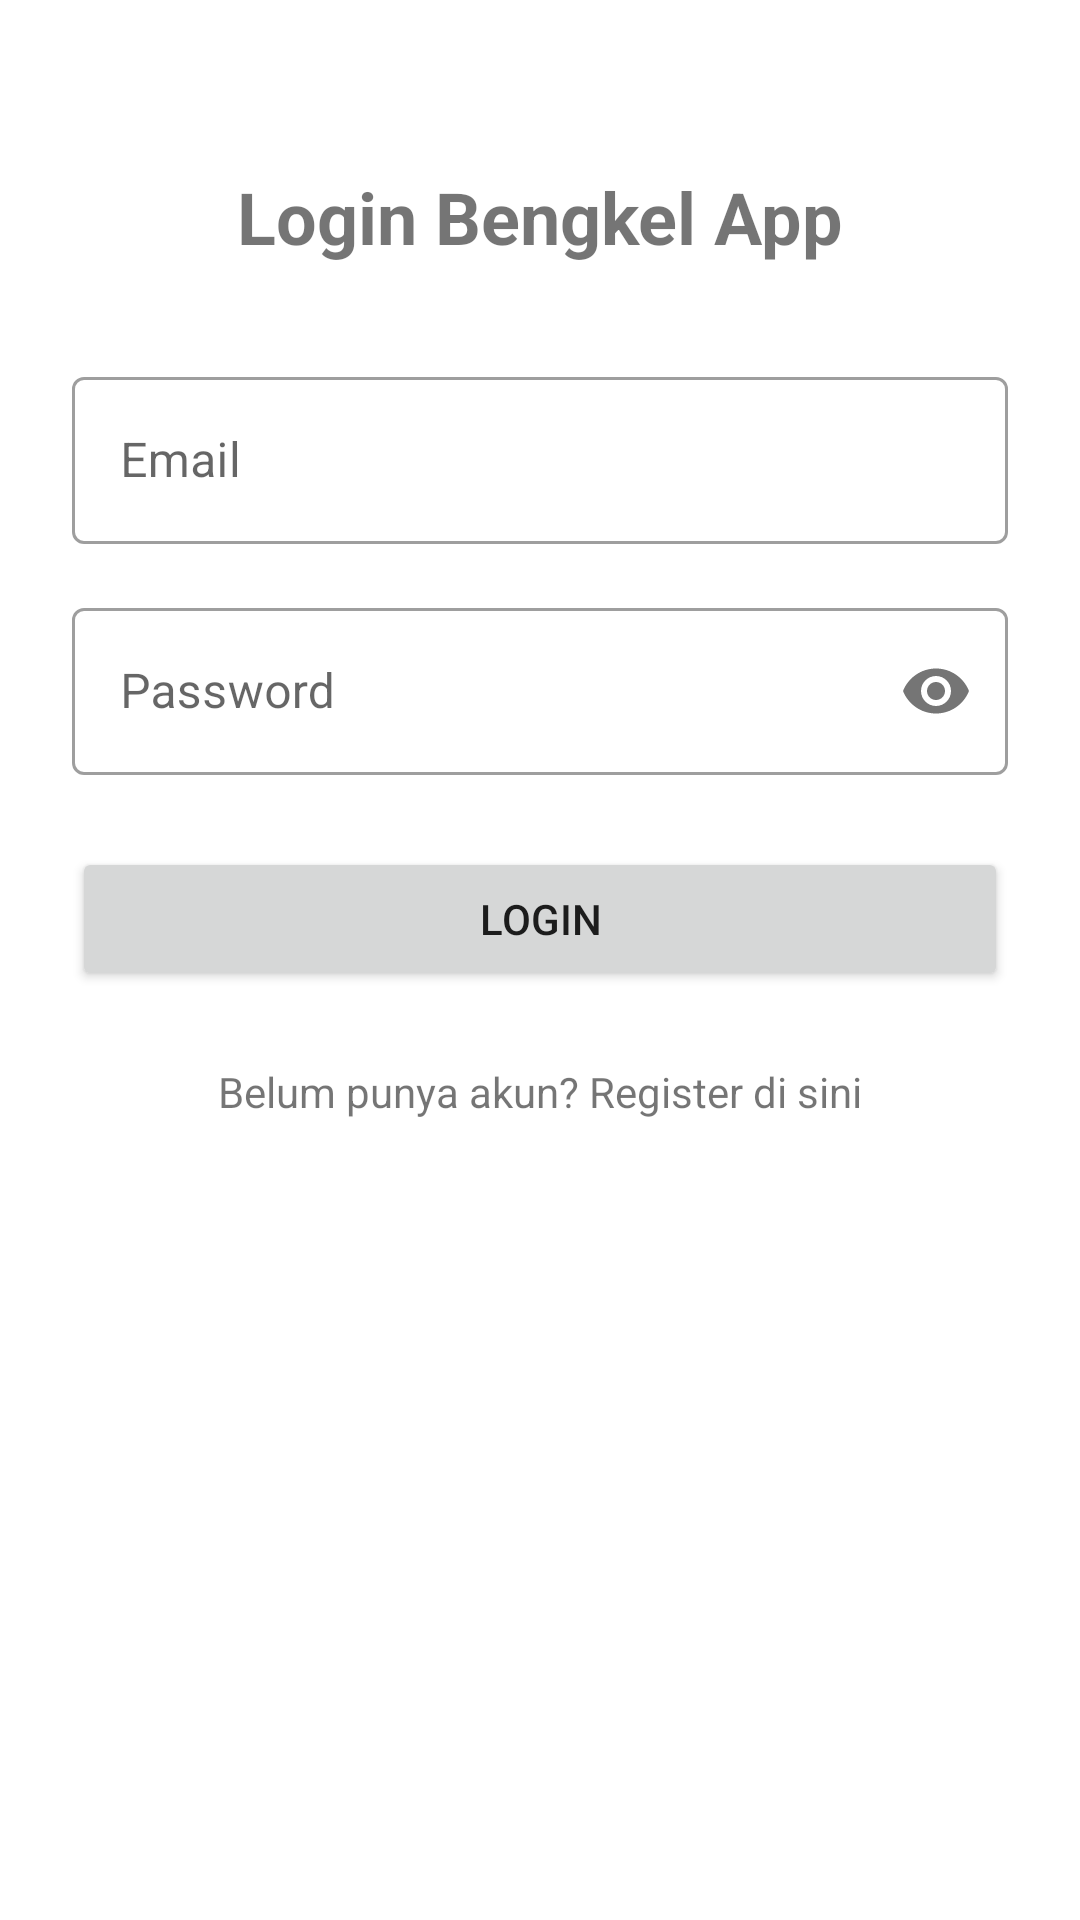

Layout XML and referenced resources for this Android screen:
<!-- AndroidManifest.xml: application theme Theme.BengkelAppClient -->
<!-- res/layout/activity_login.xml -->
<?xml version="1.0" encoding="utf-8"?>
<androidx.constraintlayout.widget.ConstraintLayout xmlns:android="http://schemas.android.com/apk/res/android"
    xmlns:app="http://schemas.android.com/apk/res-auto"
    xmlns:tools="http://schemas.android.com/tools"
    android:layout_width="match_parent"
    android:layout_height="match_parent"
    android:padding="24dp"
    tools:context=".ui.theme.auth.LoginActivity">

    <TextView
        android:id="@+id/tvLoginTitle"
        android:layout_width="wrap_content"
        android:layout_height="wrap_content"
        android:text="Login Bengkel App"
        android:textSize="24sp"
        android:textStyle="bold"
        app:layout_constraintTop_toTopOf="parent"
        app:layout_constraintStart_toStartOf="parent"
        app:layout_constraintEnd_toEndOf="parent"
        android:layout_marginTop="32dp"/>

    <com.google.android.material.textfield.TextInputLayout
        android:id="@+id/tilEmail"
        style="@style/Widget.MaterialComponents.TextInputLayout.OutlinedBox"
        android:layout_width="0dp"
        android:layout_height="wrap_content"
        android:layout_marginTop="32dp"
        android:hint="Email"
        app:layout_constraintTop_toBottomOf="@id/tvLoginTitle"
        app:layout_constraintStart_toStartOf="parent"
        app:layout_constraintEnd_toEndOf="parent">

        <com.google.android.material.textfield.TextInputEditText
            android:id="@+id/etEmail"
            android:layout_width="match_parent"
            android:layout_height="wrap_content"
            android:inputType="textEmailAddress" />
    </com.google.android.material.textfield.TextInputLayout>

    <com.google.android.material.textfield.TextInputLayout
        android:id="@+id/tilPassword"
        style="@style/Widget.MaterialComponents.TextInputLayout.OutlinedBox"
        android:layout_width="0dp"
        android:layout_height="wrap_content"
        android:layout_marginTop="16dp"
        android:hint="Password"
        app:passwordToggleEnabled="true"
        app:layout_constraintTop_toBottomOf="@id/tilEmail"
        app:layout_constraintStart_toStartOf="parent"
        app:layout_constraintEnd_toEndOf="parent">

        <com.google.android.material.textfield.TextInputEditText
            android:id="@+id/etPassword"
            android:layout_width="match_parent"
            android:layout_height="wrap_content"
            android:inputType="textPassword" />
    </com.google.android.material.textfield.TextInputLayout>

    <Button
        android:id="@+id/btnLogin"
        android:layout_width="0dp"
        android:layout_height="wrap_content"
        android:text="Login"
        android:layout_marginTop="24dp"
        app:layout_constraintTop_toBottomOf="@id/tilPassword"
        app:layout_constraintStart_toStartOf="parent"
        app:layout_constraintEnd_toEndOf="parent"/>

    <TextView
        android:id="@+id/tvGoToRegister"
        android:layout_width="wrap_content"
        android:layout_height="wrap_content"
        android:text="Belum punya akun? Register di sini"
        android:padding="8dp"
        android:layout_marginTop="16dp"
        android:clickable="true"
        android:focusable="true"
        app:layout_constraintTop_toBottomOf="@id/btnLogin"
        app:layout_constraintStart_toStartOf="parent"
        app:layout_constraintEnd_toEndOf="parent"/>

    <ProgressBar
        android:id="@+id/progressBarLogin"
        android:layout_width="wrap_content"
        android:layout_height="wrap_content"
        android:visibility="gone"
        app:layout_constraintTop_toTopOf="parent"
        app:layout_constraintBottom_toBottomOf="parent"
        app:layout_constraintStart_toStartOf="parent"
        app:layout_constraintEnd_toEndOf="parent"
        tools:visibility="visible"/>

</androidx.constraintlayout.widget.ConstraintLayout>
<!-- resources referenced by this layout -->
<resources>
  <style name="Theme.BengkelAppClient" parent="Theme.MaterialComponents.DayNight.NoActionBar">
          
          <item name="colorPrimary">@color/purple_500</item> 
          <item name="colorPrimaryVariant">@color/purple_700</item> 
          <item name="colorOnPrimary">@color/white</item> 
          
          <item name="colorSecondary">@color/teal_200</item> 
          <item name="colorSecondaryVariant">@color/teal_700</item> 
          <item name="colorOnSecondary">@color/black</item> 
          
          <item name="android:statusBarColor" tools:targetApi="l">?attr/colorPrimaryVariant</item>
          
      </style>
  <color name="purple_500">#FF6200EE</color>
  <color name="purple_700">#FF3700B3</color>
  <color name="white">#FFFFFFFF</color>
  <color name="teal_200">#FF03DAC5</color>
  <color name="teal_700">#FF018786</color>
  <color name="black">#272727</color>
</resources>
